Run: headless pygame with SDL's dummy video driver; simulated clock (each Clock.tick advances the game by its frame time, no real sleeping); random seed 0; keys injected as events and as key.get_pressed() state; no mouse input.
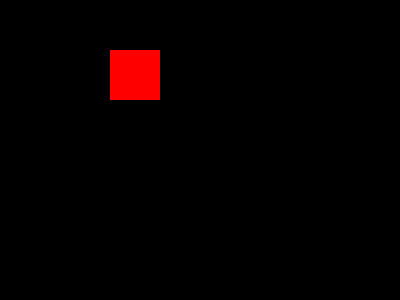
Frame 1 of 4 · flips 1–60 · no input
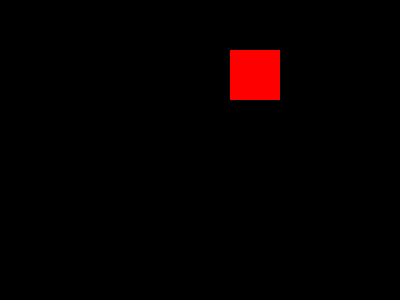
Frame 2 of 4 · flips 61–180 · tapped SPACE, RETURN · held RIGHT (→), D
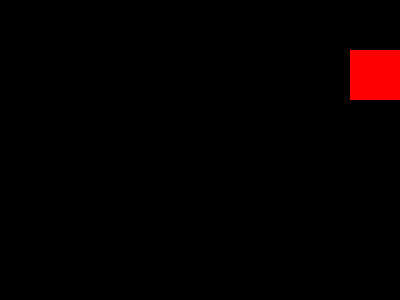
Frame 3 of 4 · flips 181–300 · held DOWN (↓), S
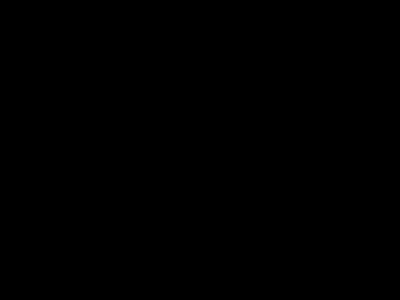
Frame 4 of 4 · flips 301–420 · held LEFT (←), A, UP (↑), W

The pygame program that drew these frames:

# here is a basic game coded in python
import pygame
import sys

pygame.init()

# Set up display
screen = pygame.display.set_mode((400, 300))

# Set up colors
black = (0, 0, 0)
red = (255, 0, 0)

# Rectangle position
x, y = 50, 50

while True:
    for event in pygame.event.get():
        if event.type == pygame.QUIT:
            pygame.quit()
            sys.exit()

    # Move the rectangle
    x += 1

    # Fill the screen
    screen.fill(black)
    pygame.draw.rect(screen, red, (x, y, 50, 50))
    pygame.display.flip()
